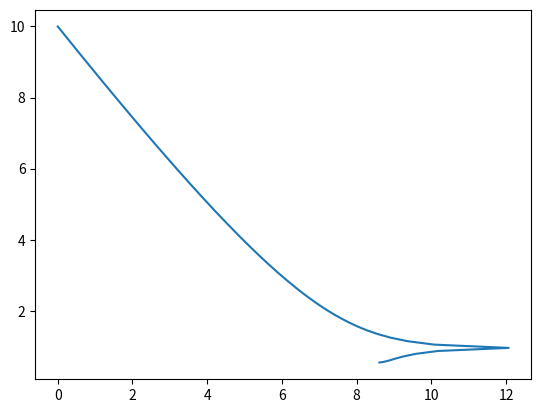

This chart was generated by the following Python code:
import numpy as np
import matplotlib.pyplot as plt

# def runge_kutta_4(f, x0, y0, x_final, h):
#     """
#     Método de Runge-Kutta de orden 4 para resolver EDOs de la forma dy/dx = f(x, y)

#     Parámetros:
#         f       : función que representa la derivada (dy/dx = f(x, y))
#         x0      : valor inicial de x
#         y0      : valor inicial de y
#         x_final : valor final de x (hasta dónde se quiere resolver)
#         h       : tamaño de paso

#     Retorna:
#         xs      : lista de valores de x
#         ys      : lista de valores correspondientes de y
#     """
#     xs = [x0]
#     ys = [y0]

#     x = x0
#     y = y0

#     while x < x_final:
#         if x + h > x_final:
#             h = x_final - x  # ajustar último paso para no pasar el límite



#         k1 = h * f(x, y)
#         k2 = h * f(x + h / 2, y + k1 / 2)
#         k3 = h * f(x + h / 2, y + k2 / 2)
#         k4 = h * f(x + h, y + k3)

#         y += (k1 + 2*k2 + 2*k3 + k4) / 6
#         x += h

#         xs.append(x)
#         ys.append(y)

    # return xs, ys

def euler_method(f, x0, y0, yp0, x0_max, h):
    xx = []
    yy = []
    x = x0
    y = y0
    yp = yp0
    xx.append(x)
    yy.append(y)
    while x<x0_max:
        if x+h > x0_max:
            h = x0_max-x
        yp = f(x, y, yp)
        x = x+h
        y = y + yp*h
        xx.append(x)
        yy.append(y)

    return (xx, yy)
        
        
            


def metric(x):
    t, r, theta, phi = x
    return np.array([-(1-1/r), (1-1/r)**-1, r**2, r**2*np.sin(theta)**2])

def update_function(y0, u0, step):
    cmetric = metric(y0)
    E = u0[0]*cmetric[0] 
    L = u0[3]*cmetric[3]

    print(E) 
    
    def inner(tau, y, yp):
        nmetric = metric(y[0:4])    
        ut = E/nmetric[0]
        uphi =  L/nmetric[3]
        r = y[1]
        
        ur_last = yp[1]
        urn = ur_last + 1/2 * (1/r**2 + (2/r**3 - 3/r**4)*L**2)*step
        ur = np.sign(urn)*np.sqrt((1-E*ut-L*uphi)/nmetric[1])

        
        
        return np.array([ut, ur, 0, uphi])

    return inner

# rr = []
# tt = []
# solver = RK45(update_function([0, 10, np.pi/2, 0], [1, 0, 0, 0], 0.1), 0, [0, 10, np.pi/2, 0, 0, 0.1], 100, max_step=0.1, first_step=0.1)

# res = None

# for _ in range(10000):
#     state = solver.y
#     tt.append(state[0])
#     rr.append(state[1])

#     res = solver.step()


y0 = [0, 10, np.pi/2, 0]
yp0 = [1, -0.001, 0, 0]
h = 0.1
xx, yy = euler_method(update_function(y0, yp0, h), 0, y0, yp0, 1000, h)

rr = [i[1] for i in yy]
tt = [i[0] for i in yy]


# print(res)
plt.plot(tt, rr)
plt.show()